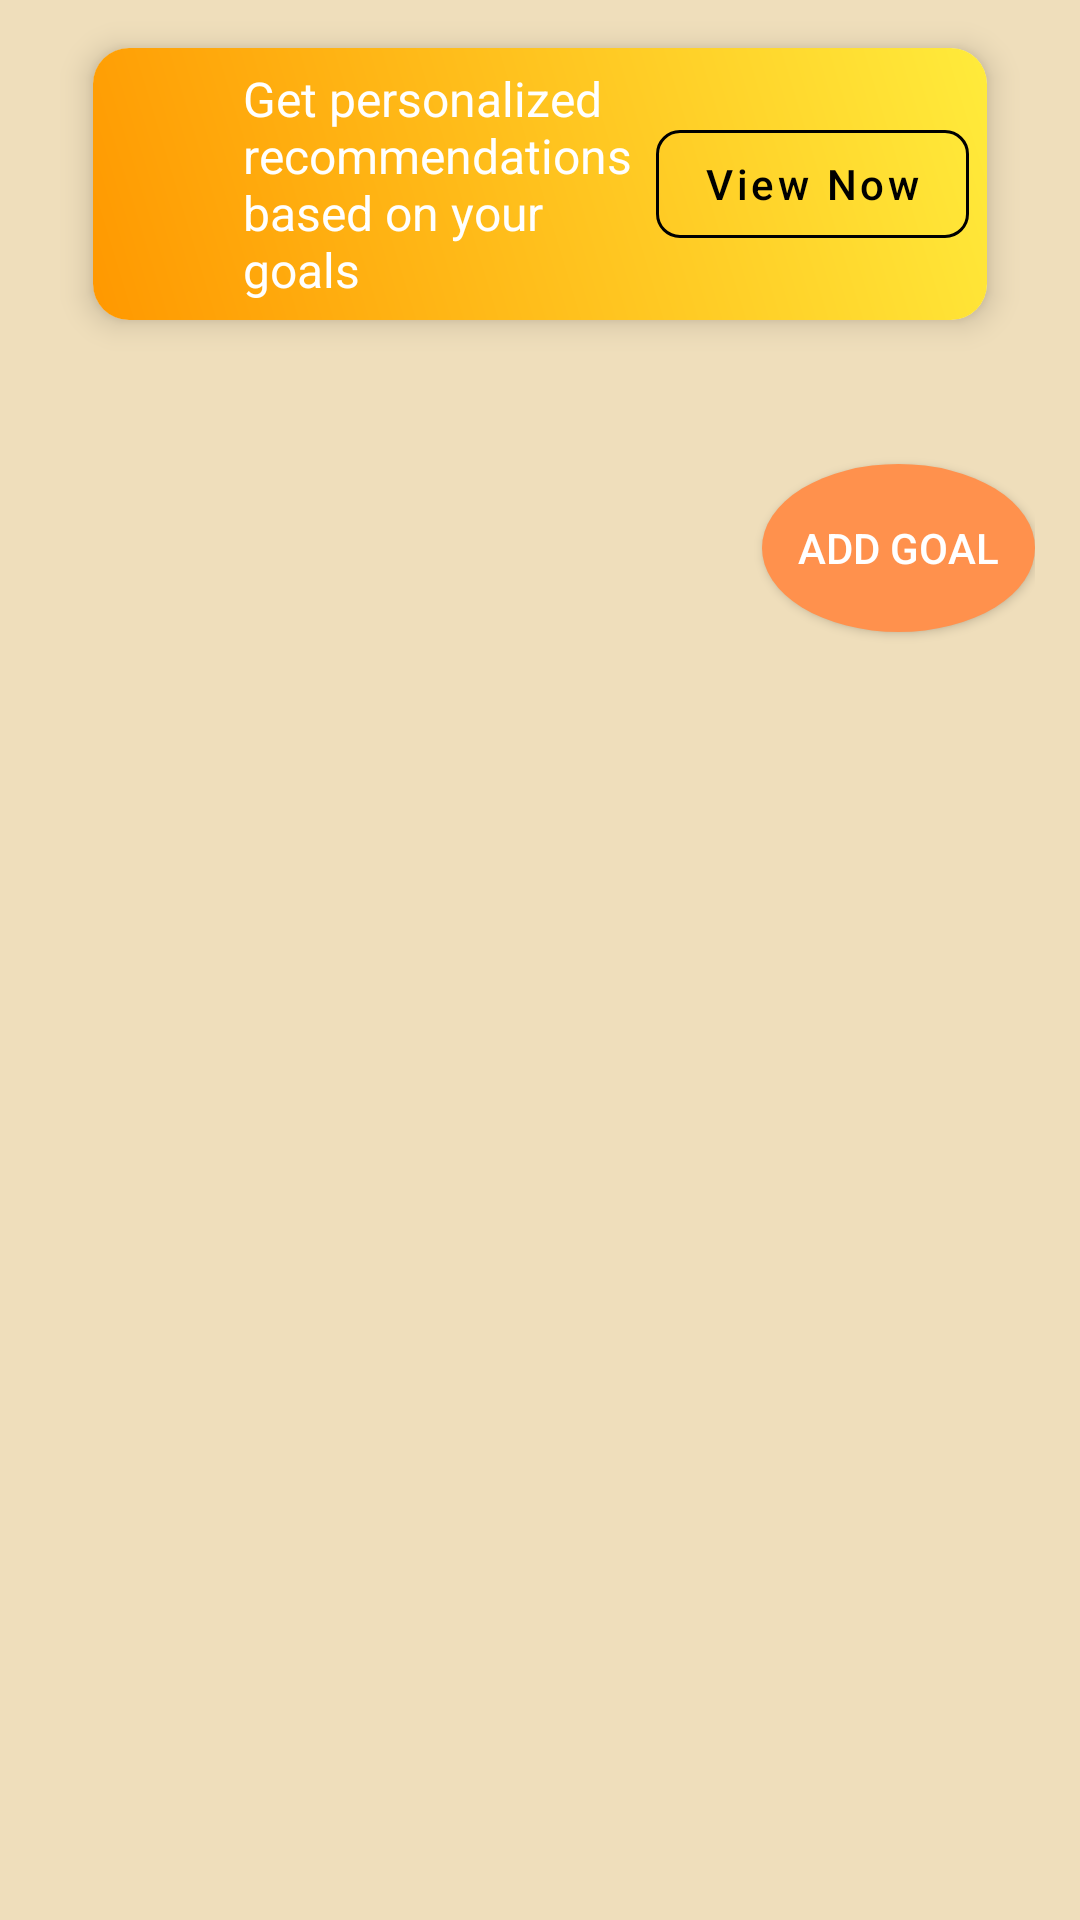

The Android layout XML behind this screen, and the referenced resources:
<!-- AndroidManifest.xml: application theme Theme.Profit -->
<!-- res/layout/fragment_goal.xml -->
<?xml version="1.0" encoding="utf-8"?>
<androidx.coordinatorlayout.widget.CoordinatorLayout
    xmlns:android="http://schemas.android.com/apk/res/android"
    xmlns:app="http://schemas.android.com/apk/res-auto"
    android:layout_width="match_parent"
    android:layout_height="match_parent"
    android:paddingHorizontal="15dp"
    android:background="#EFDEBB">

    <ScrollView
        android:layout_width="match_parent"
        android:layout_height="match_parent"
        android:fillViewport="true">

        <LinearLayout
            android:layout_width="match_parent"
            android:layout_height="wrap_content"
            android:orientation="vertical">

            <com.google.android.material.card.MaterialCardView
                android:layout_width="match_parent"
                android:layout_height="wrap_content"
                android:layout_margin="16dp"
                app:cardCornerRadius="12dp"
                app:cardElevation="6dp">

                <LinearLayout
                    android:layout_width="match_parent"
                    android:layout_height="wrap_content"
                    android:orientation="horizontal"
                    android:padding="6dp"
                    android:gravity="center_vertical"
                    android:background="@drawable/recommendation_card_background">

                    <ImageView
                        android:layout_width="32dp"
                        android:layout_height="32dp"
                        android:src="@drawable/ic_recommendation"
                        android:layout_marginEnd="12dp"
                        app:tint="@color/white" />

                    <TextView
                        android:layout_width="0dp"
                        android:layout_height="wrap_content"
                        android:layout_weight="1"
                        android:text="@string/get_personalized_recommendations"
                        android:textColor="@color/white"
                        android:textSize="16sp"/>

                    <com.google.android.material.button.MaterialButton
                        android:id="@+id/button_show_recommendations"
                        android:layout_width="wrap_content"
                        android:layout_height="wrap_content"
                        android:text="@string/view_now"
                        android:textAllCaps="false"
                        app:cornerRadius="8dp"
                        style="@style/Widget.MaterialComponents.Button.OutlinedButton"
                        android:textColor="@color/black"
                        app:strokeColor="@color/black"/>
                </LinearLayout>
            </com.google.android.material.card.MaterialCardView>

            <androidx.recyclerview.widget.RecyclerView
                android:id="@+id/goal_list"
                android:layout_width="match_parent"
                android:layout_height="wrap_content"
                android:layout_marginTop="16dp"
                android:nestedScrollingEnabled="true" />

            <Button
                android:id="@+id/add_goal_button"
                android:layout_width="wrap_content"
                android:layout_height="wrap_content"
                android:text="Add Goal"
                android:layout_gravity="end"
                android:backgroundTint="@color/lavender"
                android:textColor="@android:color/white"
                android:padding="12dp"
                android:layout_marginTop="16dp"
                android:background="@drawable/floating_action_button_background" />

        </LinearLayout>
    </ScrollView>

</androidx.coordinatorlayout.widget.CoordinatorLayout>
<!-- resources referenced by this layout -->
<resources>
  <color name="black">#FF000000</color>
  <color name="lavender">#ff914d</color>
  <color name="white">#FFFFFFFF</color>
  <!-- drawable floating_action_button_background (drawable) -->
  <selector xmlns:android="http://schemas.android.com/apk/res/android">
      <item android:state_pressed="true">
          <shape android:shape="oval">
              <gradient
                  android:startColor="@color/lavender"
                  android:endColor="@color/lavender"
                  android:angle="45" />
              <corners android:radius="15dp" />
              <padding android:left="4dp" android:top="4dp" android:right="4dp" android:bottom="4dp" />
              <size android:width="56dp" android:height="56dp" />
          </shape>
      </item>
      <item>
          <shape android:shape="oval">
              <gradient
                  android:startColor="@color/intermediate_yellow"
                  android:endColor="@color/lavender"
                  android:angle="45" />
              <corners android:radius="28dp" />
              <size android:width="56dp" android:height="56dp" />
          </shape>
      </item>
  </selector>
  <!-- drawable recommendation_card_background (drawable) -->
  <?xml version="1.0" encoding="utf-8"?>
  <shape xmlns:android="http://schemas.android.com/apk/res/android">
      <gradient
          android:startColor="#FF9800"
          android:endColor="#FFEB3B"
          android:angle="45"/>
  </shape>
  <string name="get_personalized_recommendations">Get personalized recommendations based on your goals</string>
  <string name="view_now">View Now</string>
  <style name="Theme.Profit" parent="Theme.MaterialComponents.DayNight.NoActionBar">
          <item name="colorPrimary">@color/lavender</item>
          <item name="colorPrimaryVariant">@color/lavender</item>
          <item name="colorOnPrimary">@color/white</item>
          <item name="colorSecondary">@color/teal_200</item>
          <item name="colorSecondaryVariant">@color/teal_700</item>
          <item name="colorOnSecondary">@color/black</item>
          <item name="android:statusBarColor">?attr/colorPrimaryVariant</item>
      </style>
  <color name="intermediate_yellow">#FFC107</color>
  <color name="teal_200">#FF03DAC5</color>
  <color name="teal_700">#FF018786</color>
</resources>
